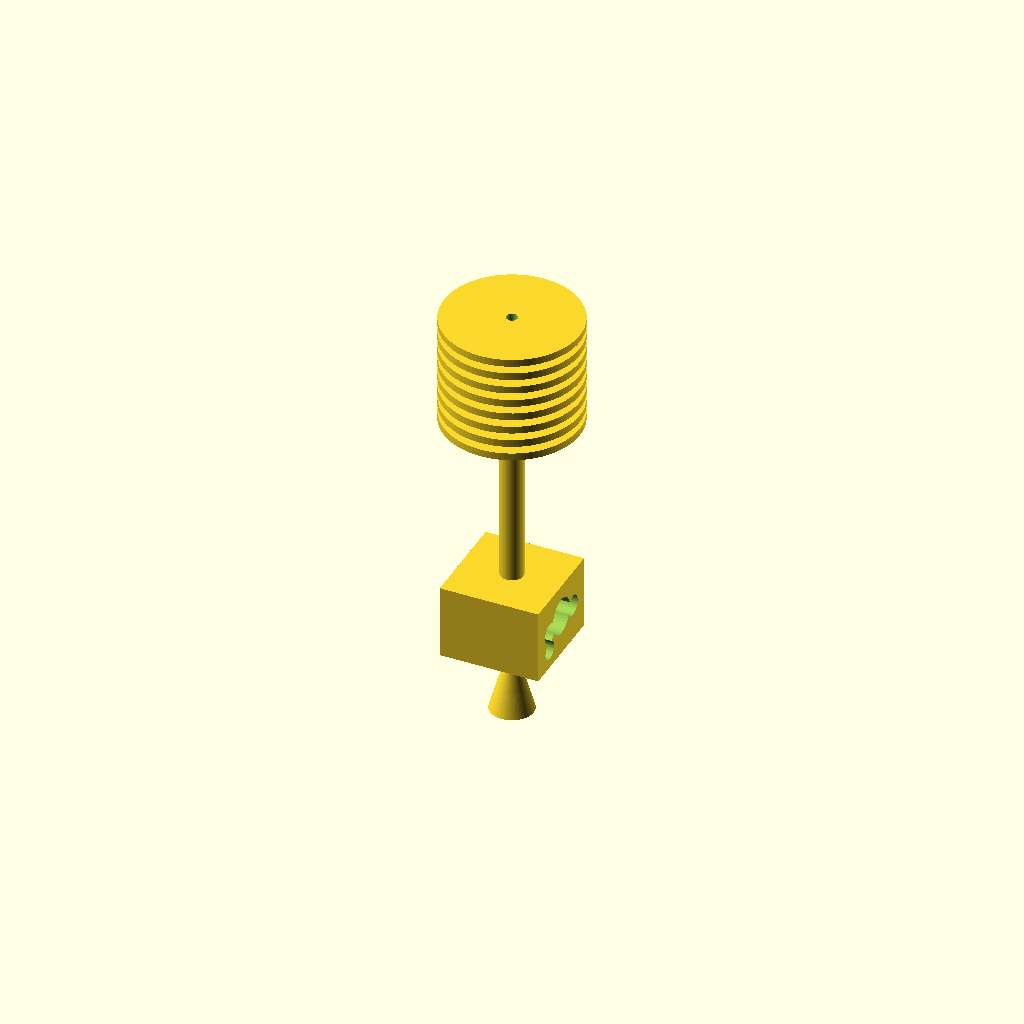
Cell 1: the model at its default parameters.
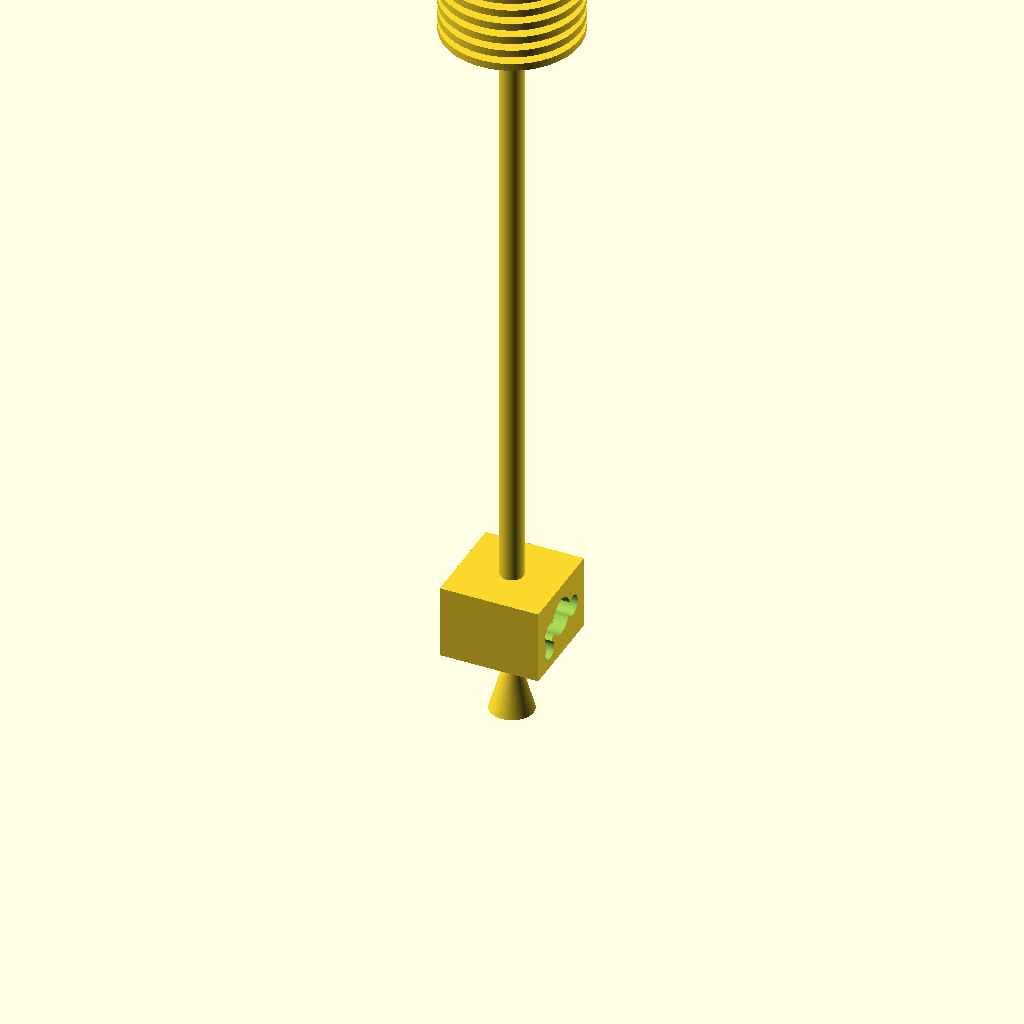
Cell 2: the same model with total_len = 140.
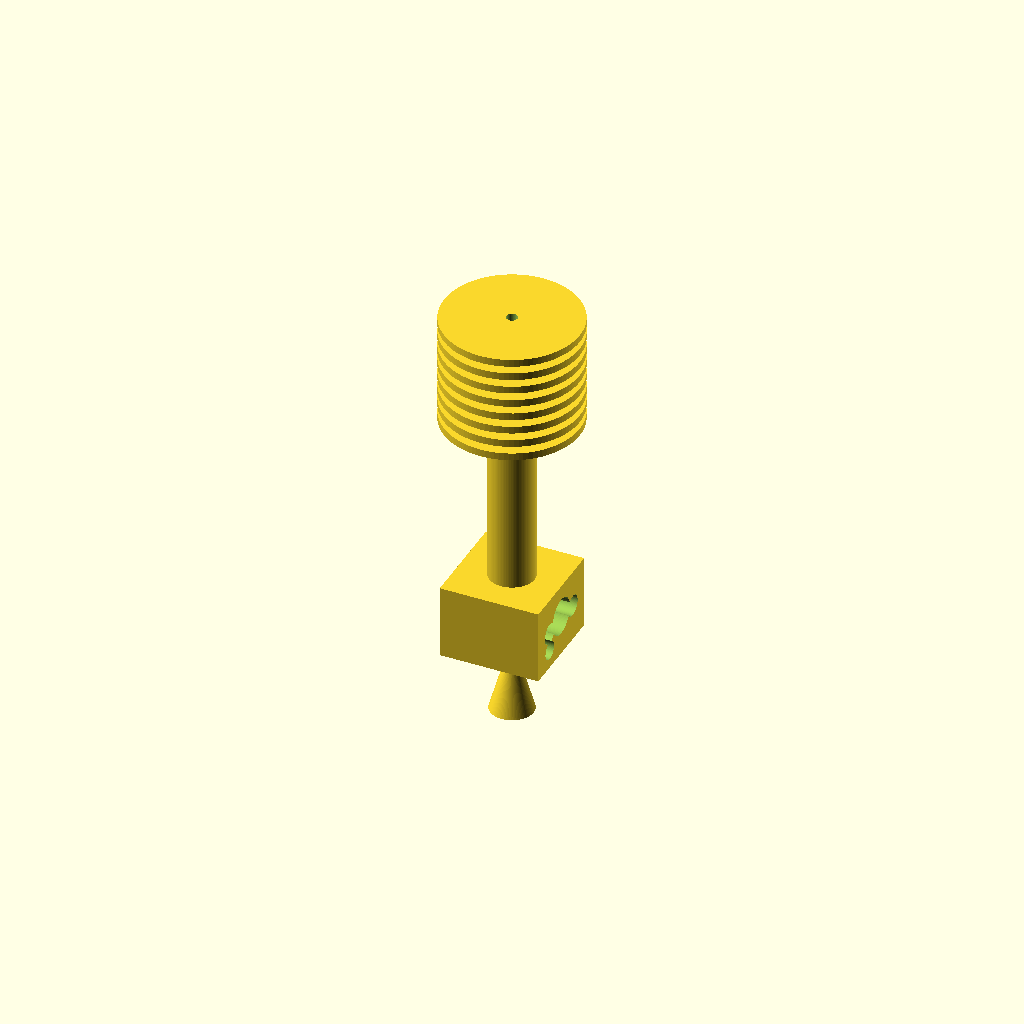
Cell 3: barrel_d = 7.4 (everything else at default).
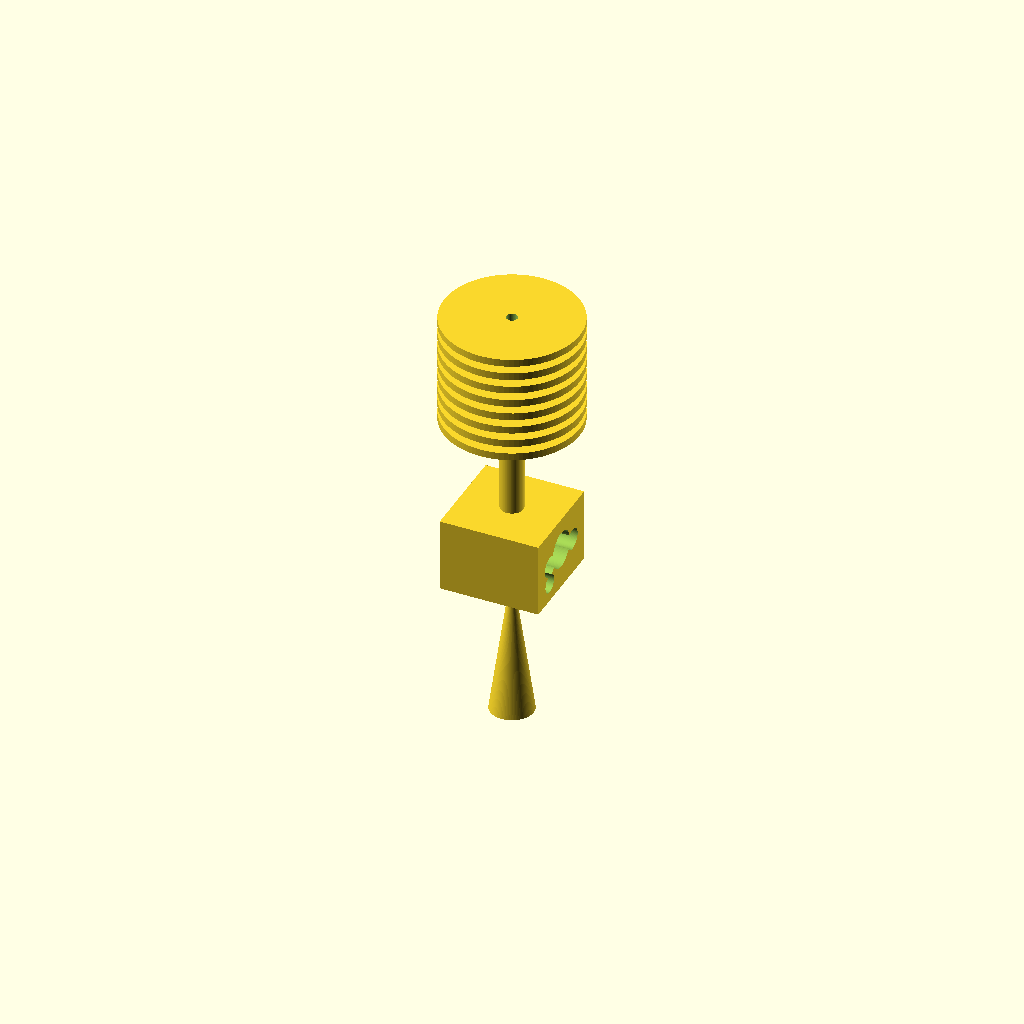
Cell 4 — nozzle_len set to 24, the other parameters unchanged.
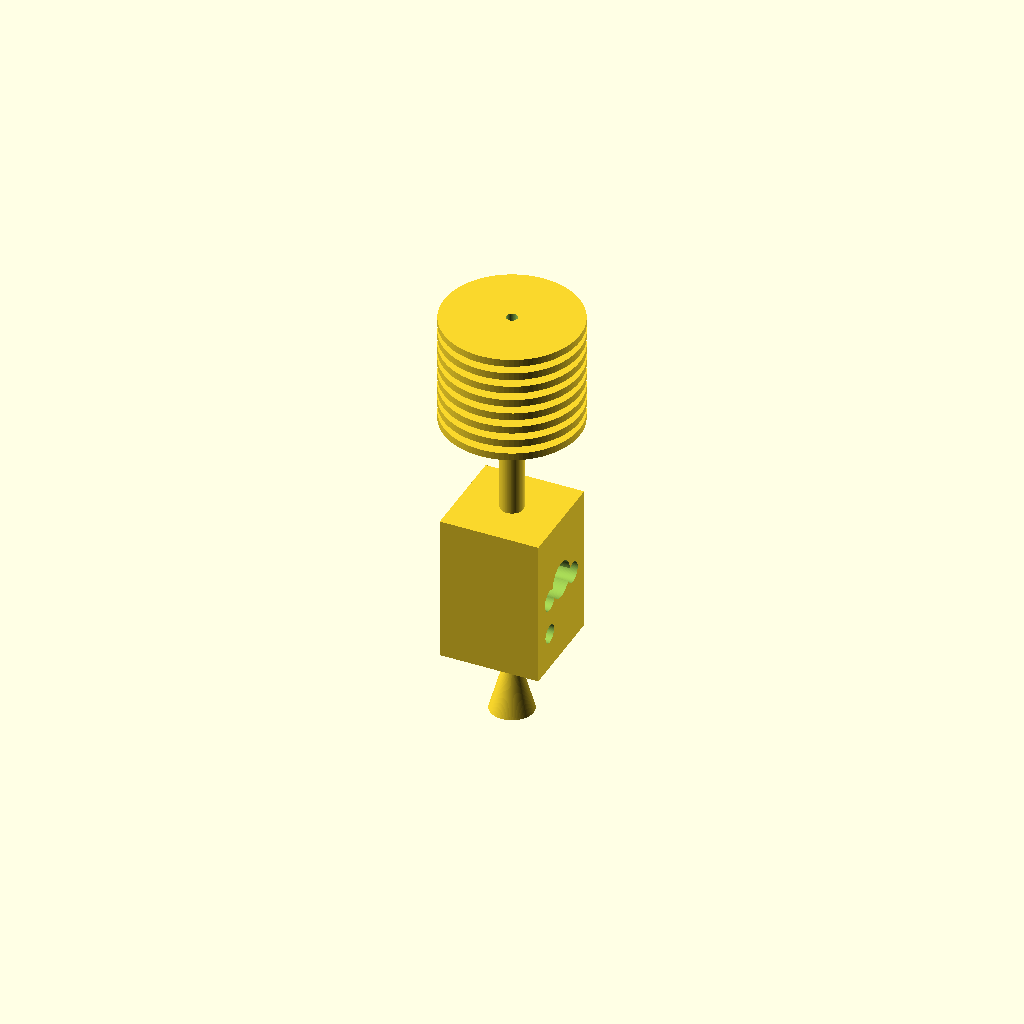
Cell 5 — heater_len set to 24, the other parameters unchanged.
One fixed orthographic camera (rotation 55°, 0°, 25°; colour scheme Cornfield) for every cell.
The OpenSCAD source (additional_study/matched_effort/results/direct_matched_calls/scad/hot_end__E3Dv5.scad):
$fn = 96;

// Parameters
total_len = 70.0;          // mm
barrel_d = 3.7;            // mm
filament_d = 1.75;         // mm

// Simple hotend proportions (approximate, printable representation)
nozzle_len = 12.0;
heater_len = 12.0;
heatsink_len = 18.0;
barrel_len = total_len - (nozzle_len + heater_len + heatsink_len);

heater_w = 16.0;
heater_h = 16.0;

heatsink_od = 22.0;
fin_count = 8;
fin_th = 1.2;
fin_gap = (heatsink_len - fin_count * fin_th) / (fin_count - 1);

module hotend() {
  difference() {
    union() {
      // Barrel (heatbreak)
      translate([0,0,nozzle_len + heater_len])
        cylinder(h=barrel_len, d=barrel_d);

      // Heater block
      translate([-heater_w/2, -heater_h/2, nozzle_len])
        cube([heater_w, heater_h, heater_len]);

      // Heatsink core
      translate([0,0,nozzle_len + heater_len + barrel_len])
        cylinder(h=heatsink_len, d=heatsink_od * 0.55);

      // Heatsink fins
      for (i = [0:fin_count-1]) {
        z = nozzle_len + heater_len + barrel_len + i*(fin_th + fin_gap);
        translate([0,0,z])
          cylinder(h=fin_th, d=heatsink_od);
      }

      // Nozzle (simple cone + short tip)
      // Main cone
      cylinder(h=nozzle_len*0.85, d1=7.0, d2=1.2);
      // Tip
      translate([0,0,nozzle_len*0.85])
        cylinder(h=nozzle_len*0.15, d=1.2);
    }

    // Filament path through entire hotend
    translate([0,0,-0.5])
      cylinder(h=total_len + 1.0, d=filament_d);

    // Heater cartridge hole (6mm) through heater block
    translate([0, 0, nozzle_len + heater_len*0.55])
      rotate([0,90,0])
        cylinder(h=heater_w + 2.0, d=6.0, center=true);

    // Thermistor hole (3mm) through heater block
    translate([0, -heater_h*0.25, nozzle_len + heater_len*0.25])
      rotate([0,90,0])
        cylinder(h=heater_w + 2.0, d=3.0, center=true);

    // Mounting screw holes (M3 clearance) through heater block
    for (y = [-heater_h*0.25, heater_h*0.25]) {
      translate([heater_w*0.25, y, nozzle_len + heater_len*0.5])
        rotate([0,90,0])
          cylinder(h=heater_w + 2.0, d=3.4, center=true);
    }
  }
}

hotend();
Customizer parameters (derived from the source; name, type, default, range or options):
total_len: number, default 70
barrel_d: number, default 3.7
filament_d: number, default 1.75
nozzle_len: number, default 12
heater_len: number, default 12
heatsink_len: number, default 18
heater_w: number, default 16
heater_h: number, default 16
heatsink_od: number, default 22
fin_count: number, default 8
fin_th: number, default 1.2
